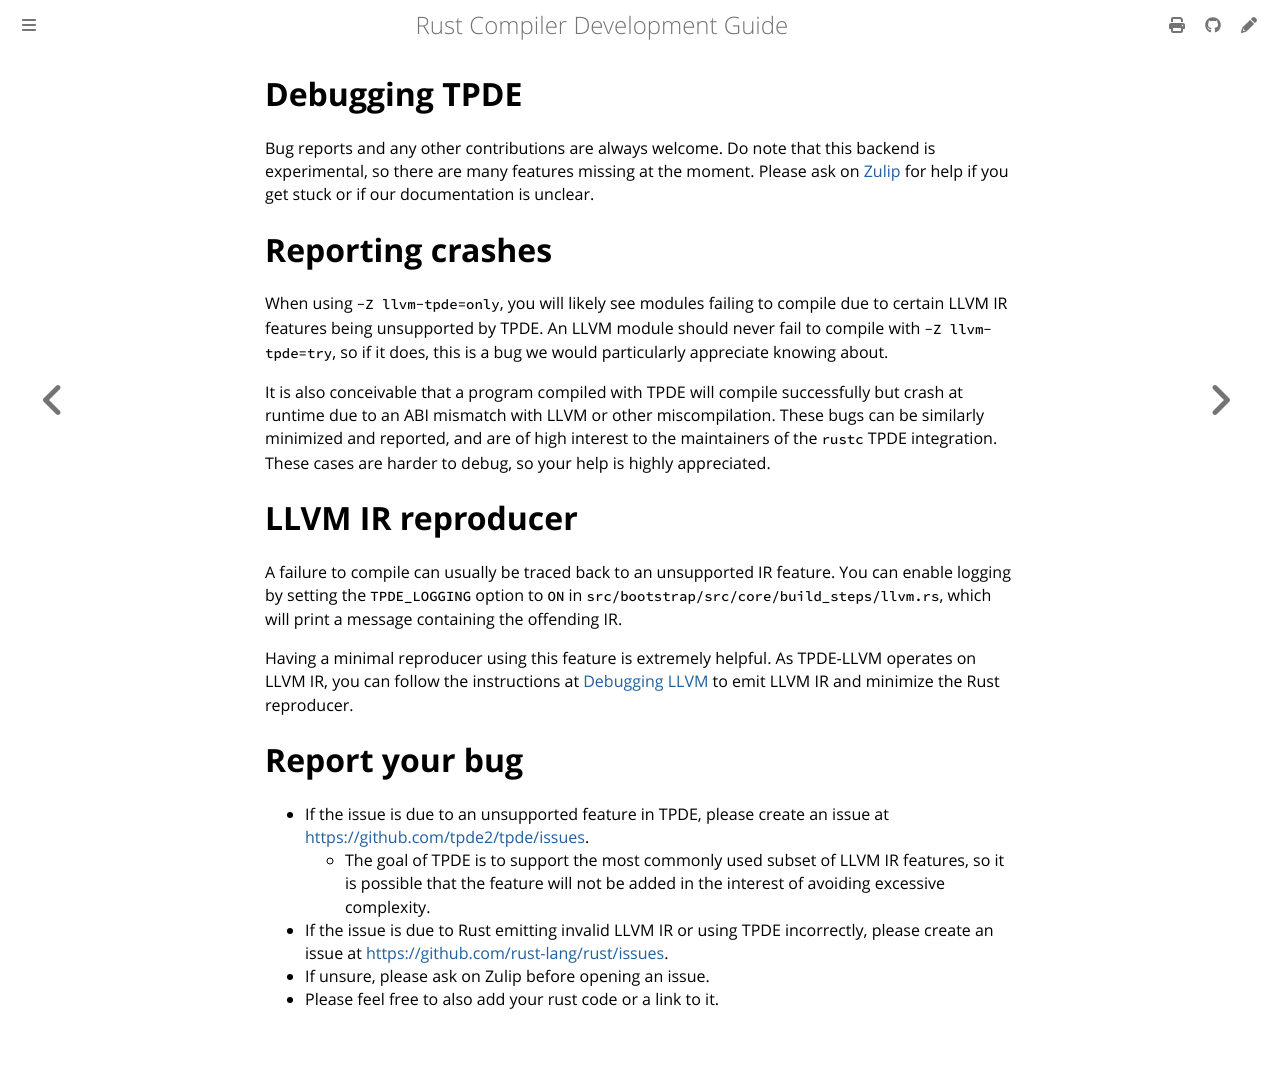

repository: rust-lang/rustc-dev-guide · page: tpde/debugging.html · generator: mdbook

# Debugging TPDE

Bug reports and any other contributions are always welcome.
Do note that this backend is experimental, so there are many features missing at the moment.
Please ask on [Zulip](https://rust-lang.zulipchat.com/) for help if you get stuck or if our documentation is unclear.

# Reporting crashes

When using `-Z llvm-tpde=only`,
you will likely see modules failing to compile due to certain LLVM IR features being unsupported by TPDE.
An LLVM module should never fail to compile with `-Z llvm-tpde=try`, so if it does,
this is a bug we would particularly appreciate knowing about.

It is also conceivable that a program compiled with TPDE will compile successfully but crash at runtime due to an ABI mismatch with LLVM or other miscompilation.
These bugs can be similarly minimized and reported,
and are of high interest to the maintainers of the `rustc` TPDE integration.
These cases are harder to debug, so your help is highly appreciated.

# LLVM IR reproducer

A failure to compile can usually be traced back to an unsupported IR feature.
You can enable logging by setting the `TPDE_LOGGING` option to `ON` in `src/bootstrap/src/core/build_steps/llvm.rs`,
which will print a message containing the offending IR.

Having a minimal reproducer using this feature is extremely helpful.
As TPDE-LLVM operates on LLVM IR,
you can follow the instructions at [Debugging LLVM](../backend/debugging.md) to emit LLVM IR and minimize the Rust reproducer.

# Report your bug

- If the issue is due to an unsupported feature in TPDE,
please create an issue at [https://github.com/tpde2/tpde/issues](https://github.com/tpde2/tpde/issues).
  - The goal of TPDE is to support the most commonly used subset of LLVM IR features,
    so it is possible that the feature will not be added in the interest of avoiding excessive complexity.
- If the issue is due to Rust emitting invalid LLVM IR or using TPDE incorrectly,
please create an issue at [https://github.com/rust-lang/rust/issues](https://github.com/rust-lang/rust/issues).
- If unsure, please ask on Zulip before opening an issue.
- Please feel free to also add your rust code or a link to it.
